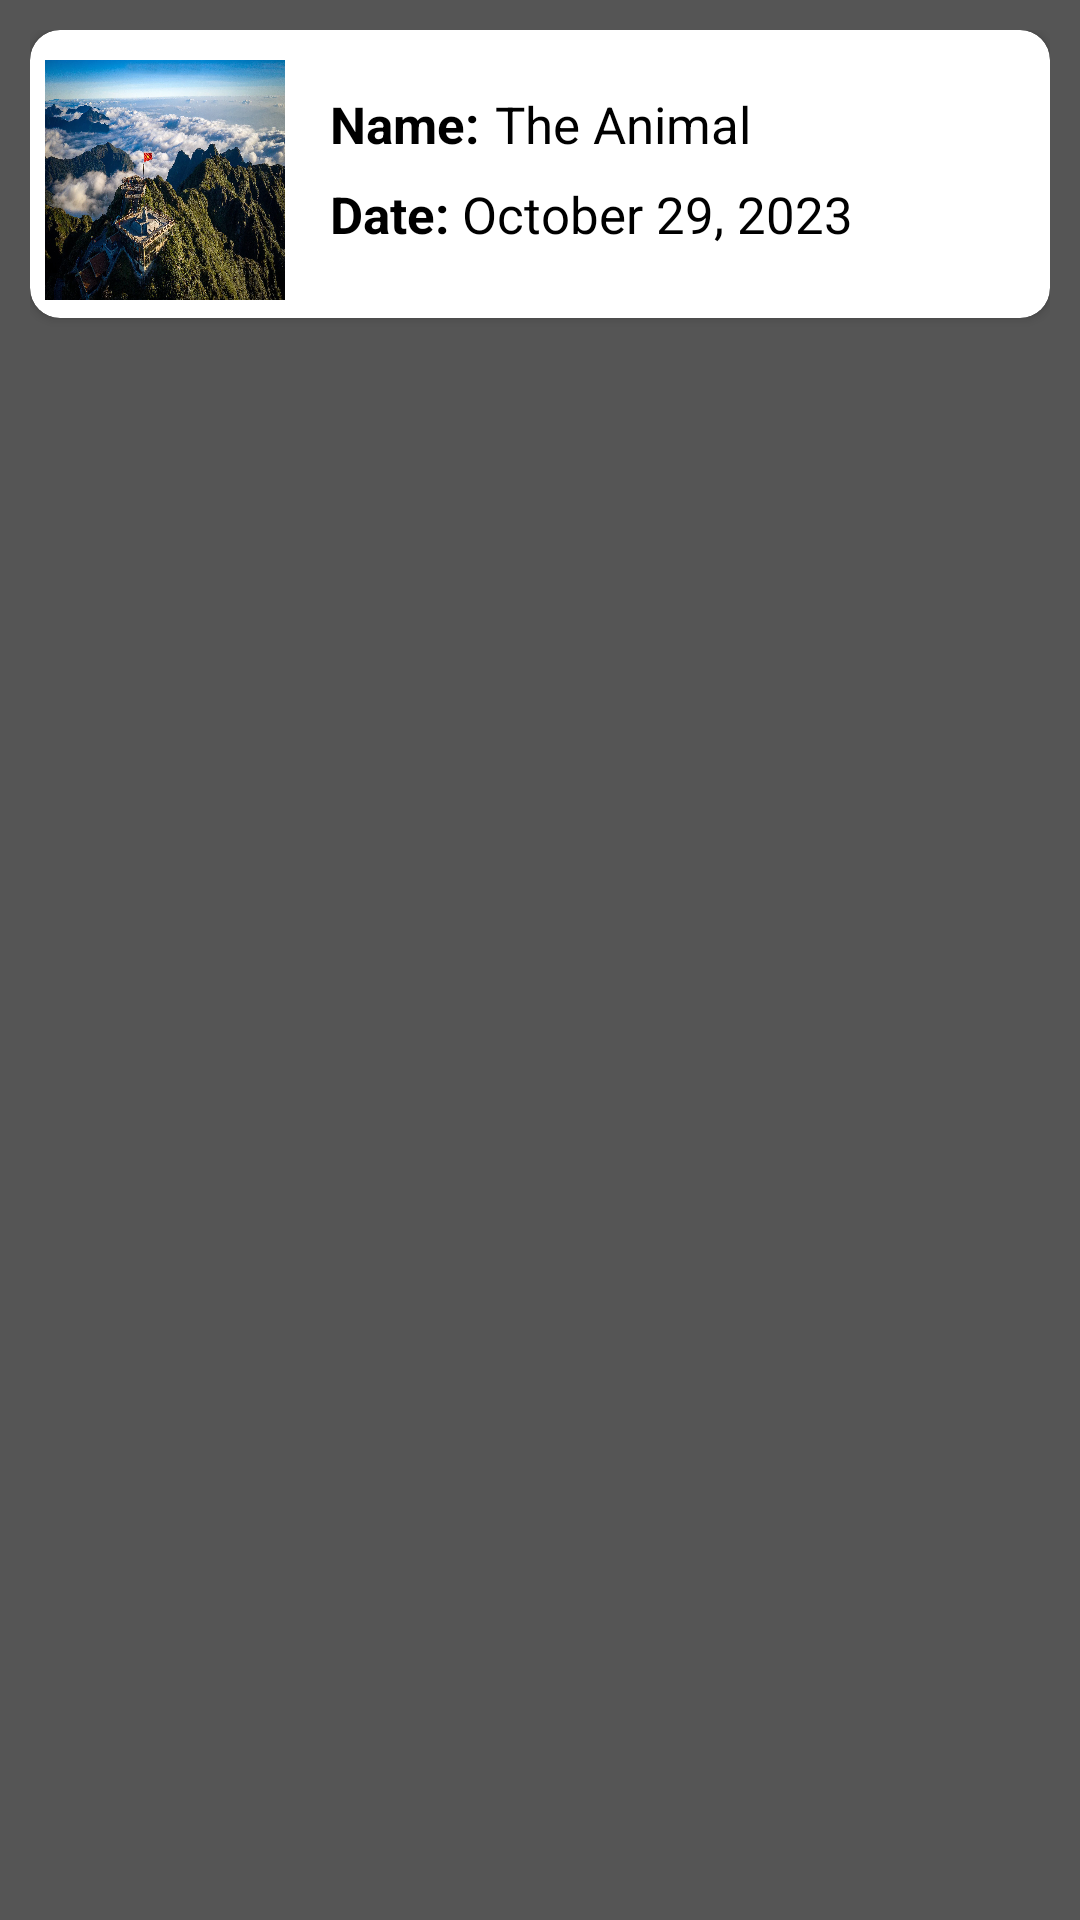

Android layout source for this screen:
<!-- AndroidManifest.xml: application theme Theme.Cw_project_mobile -->
<!-- res/layout/custom_view_observation.xml -->
<?xml version="1.0" encoding="utf-8"?>
<LinearLayout xmlns:android="http://schemas.android.com/apk/res/android"
    android:layout_width="match_parent"
    android:layout_height="wrap_content"
    xmlns:app="http://schemas.android.com/apk/res-auto"
    android:padding="10dp"
    android:id="@+id/card_view"
    android:orientation="vertical"
    android:background="@color/silver">

    <androidx.cardview.widget.CardView
        android:id="@+id/card_observation"
        android:layout_width="match_parent"
        android:layout_height="96dp"
        app:cardCornerRadius="10dp">

        <ImageView
            android:id="@+id/imgObservation"
            android:layout_width="80dp"
            android:layout_height="80dp"
            android:layout_marginLeft="5dp"
            android:layout_marginTop="10dp"
            android:scaleType="fitXY"
            android:src="@drawable/fansipan" />

        <TextView
            android:layout_width="wrap_content"
            android:layout_height="40dp"
            android:text="Name:"
            android:textColor="@color/black"
            android:textSize="17sp"
            android:textStyle="bold"
            android:padding="10dp"
            android:layout_marginTop="10dp"
            android:layout_marginLeft="90dp"/>

        <TextView
            android:id="@+id/txtObservationName"
            android:layout_width="wrap_content"
            android:layout_height="wrap_content"
            android:text="The Animal"
            android:textStyle="normal"
            android:textSize="17sp"
            android:textColor="@color/black"
            android:padding="10dp"
            android:layout_marginTop="10dp"
            android:layout_marginLeft="145dp"/>

        <TextView
            android:layout_width="wrap_content"
            android:layout_height="40dp"
            android:text="Date:"
            android:textColor="@color/black"
            android:textSize="17sp"
            android:textStyle="bold"
            android:padding="10dp"
            android:layout_marginTop="40dp"
            android:layout_marginLeft="90dp"/>

        <TextView
            android:id="@+id/txtObservationDate"
            android:layout_width="wrap_content"
            android:layout_height="wrap_content"
            android:text="October 29, 2023"
            android:textStyle="normal"
            android:textSize="17sp"
            android:textColor="@color/black"
            android:padding="10dp"
            android:layout_marginLeft="134dp"
            android:layout_marginTop="40dp"/>

        <LinearLayout
            android:layout_width="match_parent"
            android:layout_height="match_parent"
            android:backgroundTint="@color/gray"
            android:background="#8DC0C0C0"
            android:visibility="gone"
            android:id="@+id/backgroundDelete"/>

        <ImageButton
            android:id="@+id/btnDeleteObservation"
            android:layout_width="40dp"
            android:layout_height="40dp"
            android:src="@drawable/delete_icon"
            android:background="@android:color/transparent"
            android:visibility="gone"
            android:layout_marginTop="10dp"
            android:layout_marginLeft="340dp"/>

    </androidx.cardview.widget.CardView>


</LinearLayout>
<!-- resources referenced by this layout -->
<resources>
  <color name="black">#FF000000</color>
  <color name="gray">#C0C0C0</color>
  <color name="silver">#555555</color>
  <!-- drawable fansipan: webp bitmap (drawable, 595912 bytes) -->
  <style name="Theme.Cw_project_mobile" parent="Base.Theme.Cw_project_mobile" />
  <style name="Base.Theme.Cw_project_mobile" parent="Theme.Material3.DayNight.NoActionBar">
          
          
      </style>
</resources>
